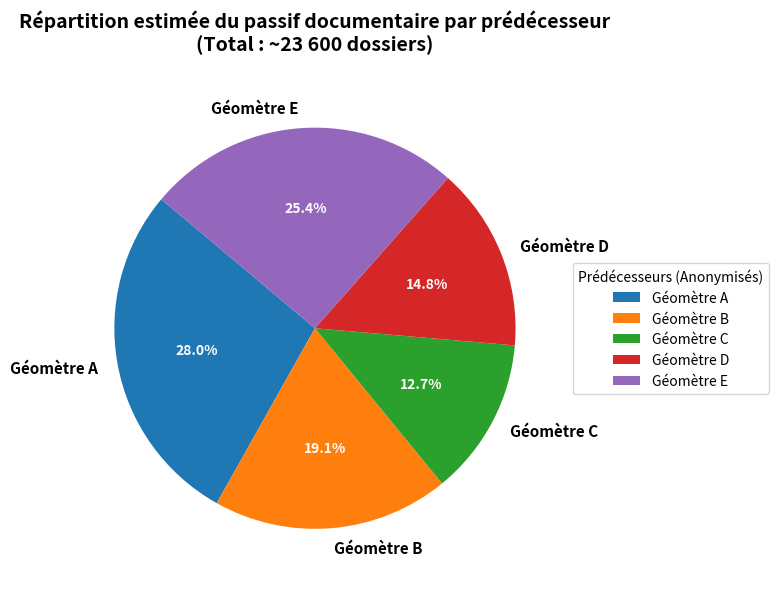

Generate this figure with matplotlib:
import matplotlib.pyplot as plt

# Data
labels = ['Géomètre A', 'Géomètre B', 'Géomètre C', 'Géomètre D', 'Géomètre E']
sizes = [6600, 4500, 3000, 3500, 6000]

# Colors (professional palette for PFE)
colors = ['#1f77b4', '#ff7f0e', '#2ca02c', '#d62728', '#9467bd']

# Create pie chart
fig, ax = plt.subplots(figsize=(8, 6))
wedges, texts, autotexts = ax.pie(sizes, labels=labels, autopct='%1.1f%%',
                                  startangle=140, colors=colors, textprops=dict(color="w", weight="bold"))

# Adjust text properties
for t in texts:
    t.set_color('black')
    t.set_fontsize(11)
for autotext in autotexts:
    autotext.set_fontsize(10)

ax.set_title("Répartition estimée du passif documentaire par prédécesseur\n(Total : ~23 600 dossiers)", 
             fontsize=14, weight='bold', pad=20)

# Add a legend to the side
ax.legend(wedges, labels,
          title="Prédécesseurs (Anonymisés)",
          loc="center left",
          bbox_to_anchor=(1, 0, 0.5, 1))

plt.tight_layout()

# Save the plot
output_path = r'c:\Users\Topo_4\Documents\AT_PFE\repartition_archives.png'
plt.savefig(output_path, dpi=300, bbox_inches='tight')
print(f"Diagramme sauvegardé : {output_path}")
